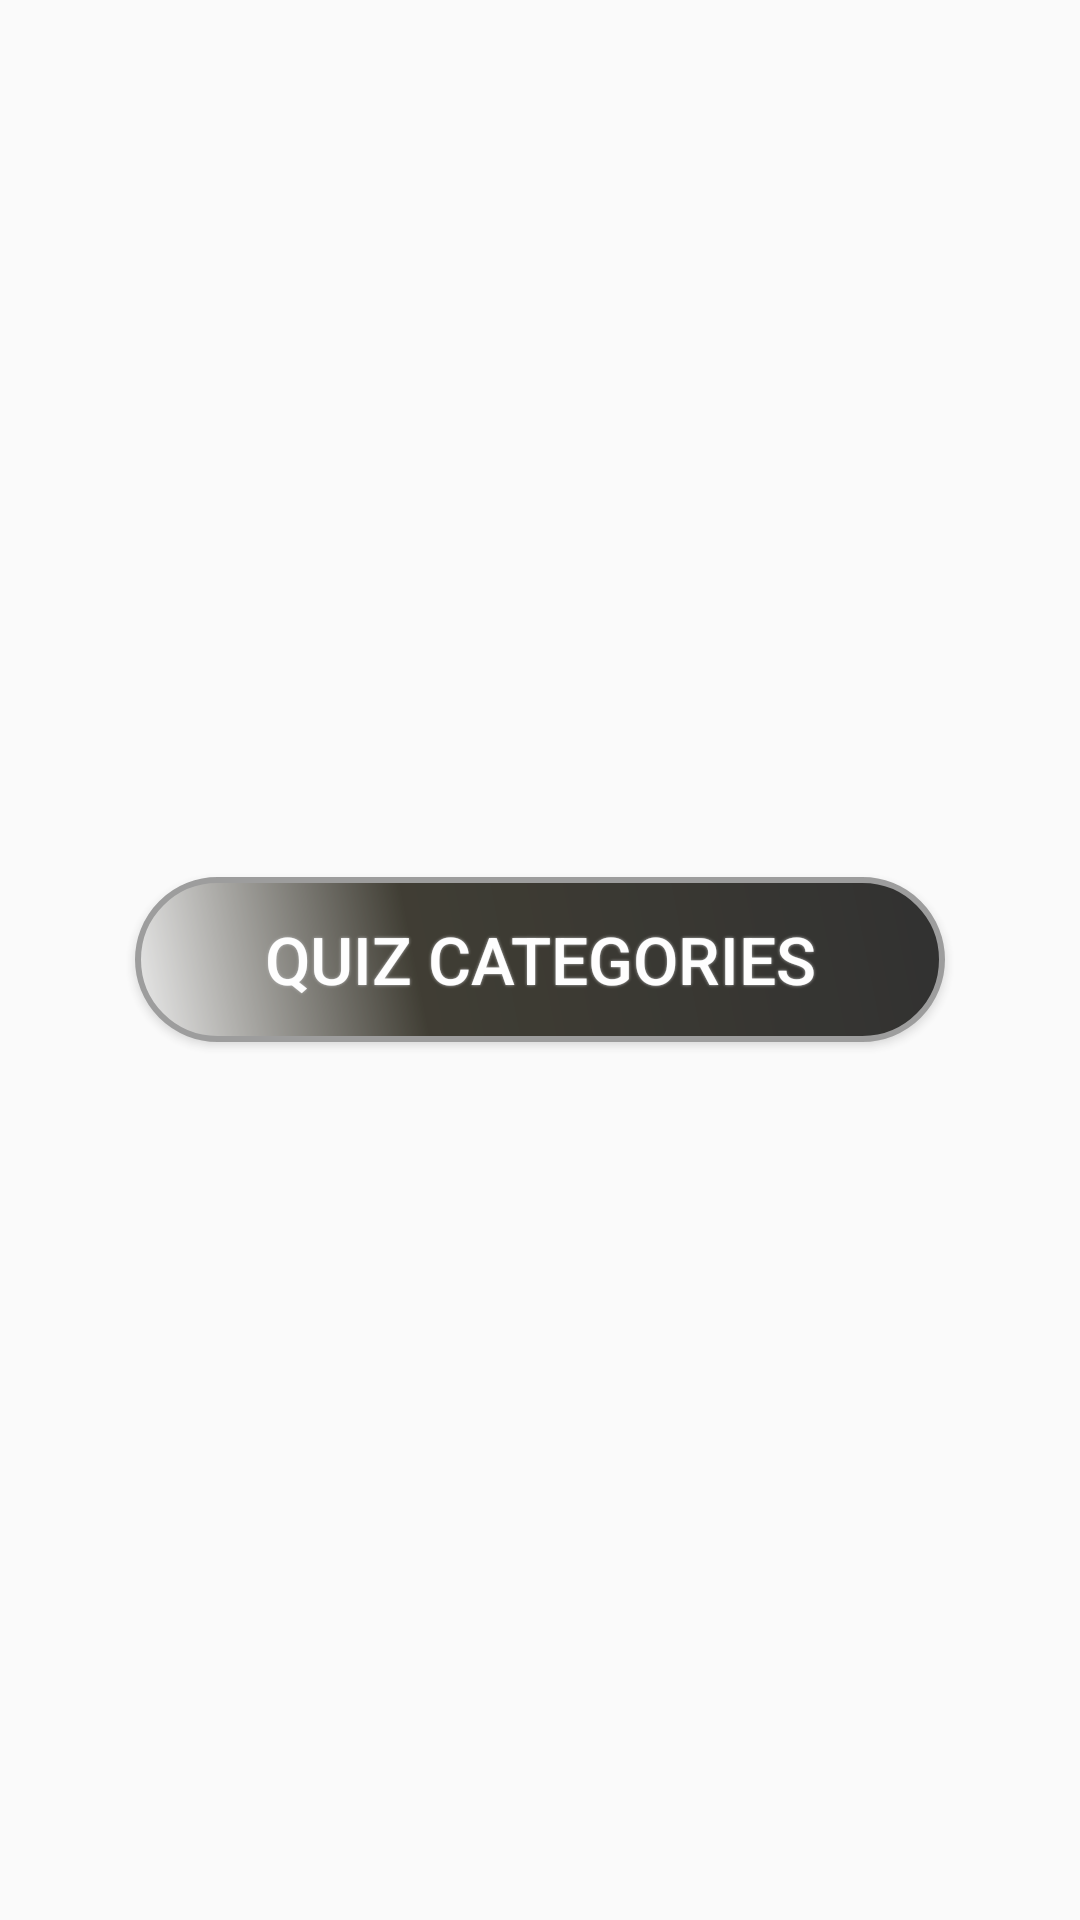

Produce the Android XML layout that renders to this screen, including the resource entries it uses.
<!-- AndroidManifest.xml: application theme AppTheme -->
<!-- res/layout/content_main.xml -->
<?xml version="1.0" encoding="utf-8"?>
<RelativeLayout xmlns:android="http://schemas.android.com/apk/res/android"
    xmlns:app="http://schemas.android.com/apk/res-auto"
    xmlns:tools="http://schemas.android.com/tools"
    android:layout_width="match_parent"
    android:layout_height="match_parent"
    android:orientation="vertical"
    android:background="@drawable/xxhdpi_background"
    android:alpha="0.8"
    android:gravity="center"
    tools:context="com.booisajerk.getajobcards.MainActivity"
    tools:showIn="@layout/activity_main">

    <Button
        android:id="@+id/categorySelectionButton"
        android:layout_width="wrap_content"
        android:layout_height="wrap_content"
        android:layout_alignParentEnd="true"
        android:layout_marginStart="24dp"
        android:layout_marginBottom="48dp"
        android:background="@drawable/button_shape"
        style="@style/CategoryButtonStyle"
        android:paddingLeft="@dimen/button_padding"
        android:paddingRight="@dimen/button_padding"
        android:text="@string/select_category_text" />

</RelativeLayout>
<!-- res/layout/activity_main.xml (included above) -->
<?xml version="1.0" encoding="utf-8"?>
<android.support.design.widget.CoordinatorLayout xmlns:android="http://schemas.android.com/apk/res/android"
    xmlns:app="http://schemas.android.com/apk/res-auto"
    xmlns:tools="http://schemas.android.com/tools"
    android:layout_width="match_parent"
    android:layout_height="match_parent"
    tools:context="com.booisajerk.getajobcards.MainActivity">

    <android.support.design.widget.AppBarLayout
        android:layout_width="match_parent"
        android:layout_height="wrap_content"
        android:theme="@style/AppTheme.AppBarOverlay">

        <android.support.v7.widget.Toolbar
            android:id="@+id/toolbar"
            android:layout_width="match_parent"
            android:layout_height="?attr/actionBarSize"
            android:background="?attr/colorPrimary"
            app:popupTheme="@style/AppTheme.PopupOverlay" />

    </android.support.design.widget.AppBarLayout>

    <include layout="@layout/content_main" />

</android.support.design.widget.CoordinatorLayout>
<!-- resources referenced by this layout -->
<resources>
  <dimen name="button_padding">4dp</dimen>
  <!-- drawable button_shape (drawable) -->
  <?xml version="1.0" encoding="utf-8"?>
  <shape xmlns:android="http://schemas.android.com/apk/res/android" android:shape="rectangle" >
      <corners
          android:radius="100dp"
          />
      <gradient
          android:angle="45"
          android:centerX="35%"
          android:centerColor="#120F03"
          android:startColor="#E8E8E8"
          android:endColor="#000000"
          android:type="linear"
          />
      <padding
          android:left="0dp"
          android:top="0dp"
          android:right="0dp"
          android:bottom="0dp"
          />
      <size
          android:width="270dp"
          android:height="55dp"
          />
      <stroke
          android:width="2dp"
          android:color="#878787"
          />
  </shape>
  <string name="select_category_text">Quiz Categories</string>
  <style name="AppTheme.AppBarOverlay" parent="ThemeOverlay.AppCompat.Dark.ActionBar" />
  <style name="AppTheme.PopupOverlay" parent="ThemeOverlay.AppCompat.Light" />
  <style name="CategoryButtonStyle">
          <item name="android:paddingStart">@dimen/button_padding</item>
          <item name="android:paddingEnd">@dimen/button_padding</item>
          <item name="android:textAlignment">center</item>
          <item name="android:layout_centerHorizontal">true</item>
          <item name="android:layout_margin">10dp</item>
          <item name="android:textColor">#FFFFFF</item>
          <item name="android:textSize">22sp</item>
          <item name="android:background">@drawable/button_shape</item>
          <item name="android:shadowColor">#A8A8A8</item>
          <item name="android:shadowRadius">2</item>
      </style>
  <style name="AppTheme" parent="Theme.AppCompat.Light.DarkActionBar">
          
          <item name="colorPrimary">@color/colorPrimary</item>
          <item name="colorPrimaryDark">@color/colorPrimaryDark</item>
          <item name="colorAccent">@color/colorAccent</item>
      </style>
  <color name="colorPrimary">#1976D2</color>
  <color name="colorPrimaryDark">#0D47A1</color>
  <color name="colorAccent">#2196F3</color>
</resources>
